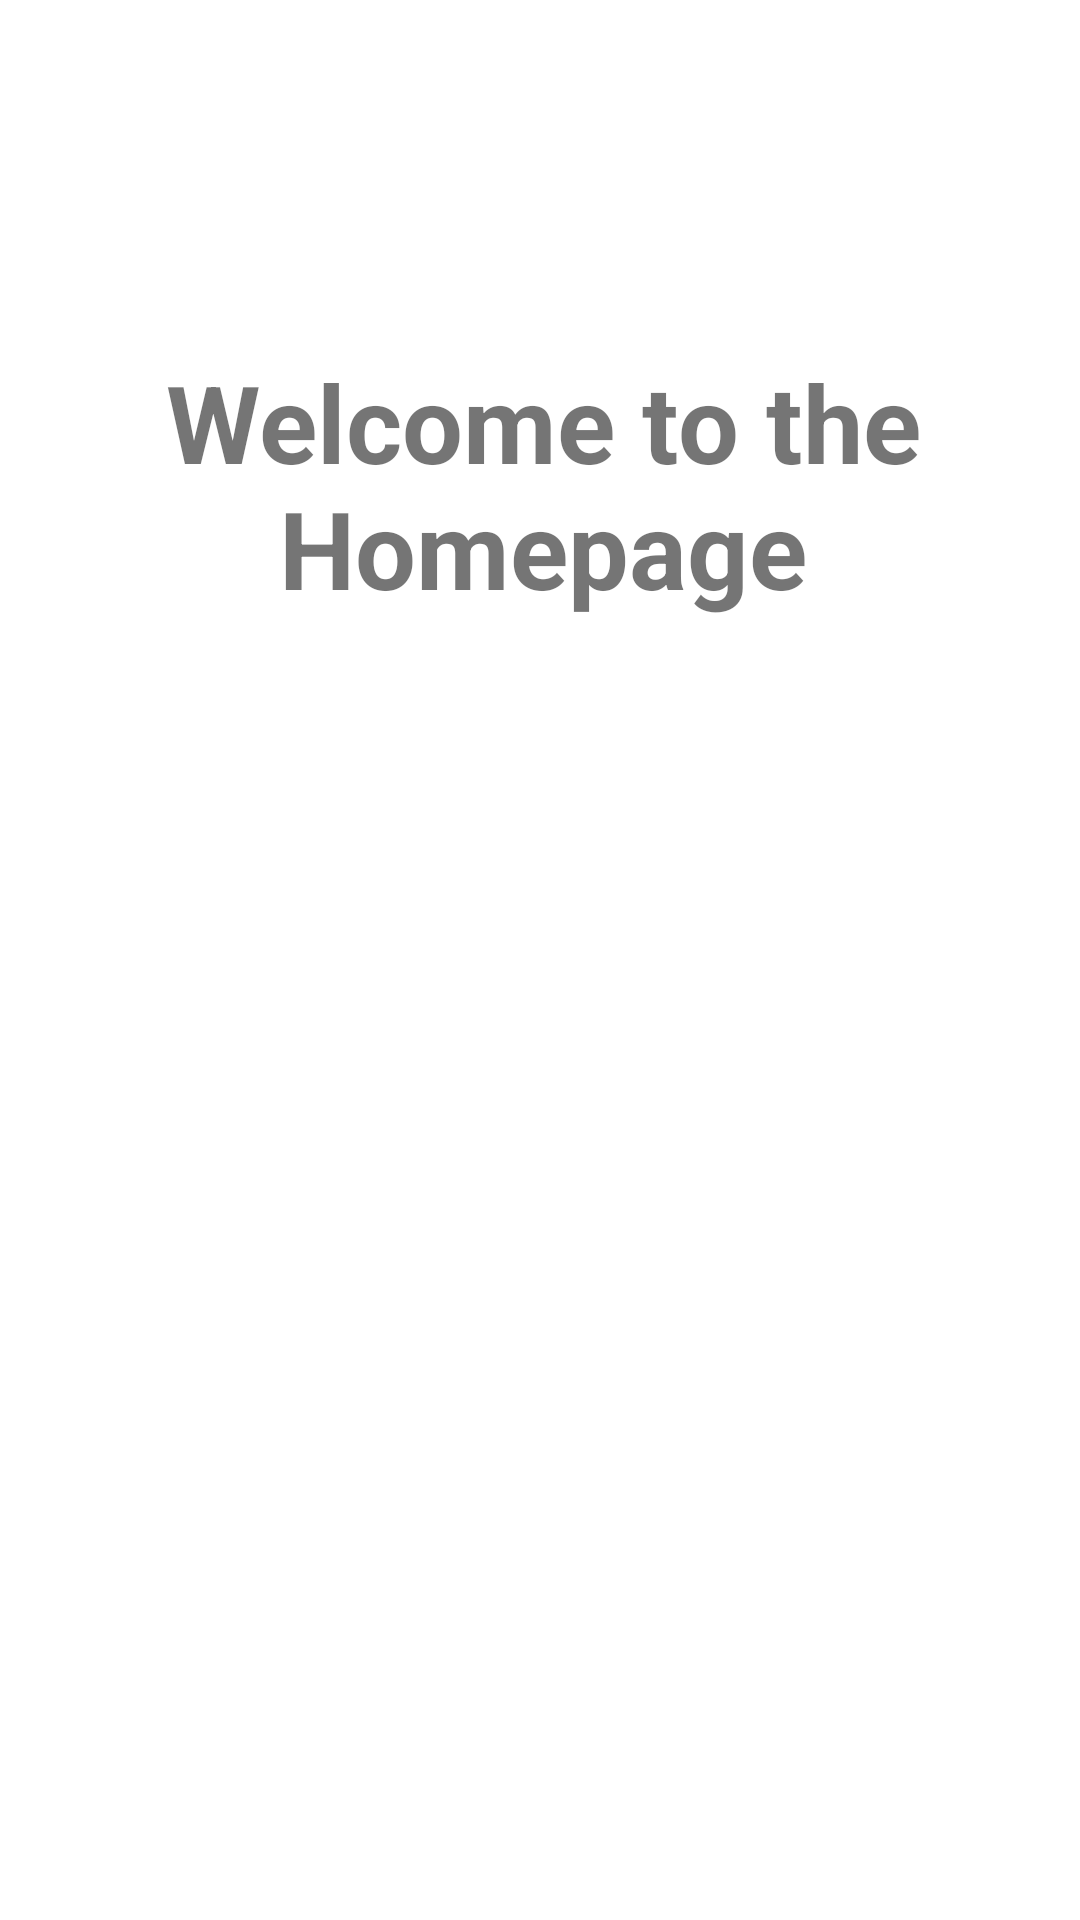

Android layout source for this screen:
<!-- AndroidManifest.xml: application theme Theme.Manglo_Activity_3 -->
<!-- res/layout/activity_login__successful.xml -->
<?xml version="1.0" encoding="utf-8"?>
<androidx.constraintlayout.widget.ConstraintLayout xmlns:android="http://schemas.android.com/apk/res/android"
    xmlns:app="http://schemas.android.com/apk/res-auto"
    xmlns:tools="http://schemas.android.com/tools"
    android:layout_width="match_parent"
    android:layout_height="match_parent"
    tools:context=".Login_Successful">

    <ImageView
        android:id="@+id/imageView3"
        android:layout_width="334dp"
        android:layout_height="307dp"
        app:layout_constraintBottom_toBottomOf="parent"
        app:layout_constraintEnd_toEndOf="parent"
        app:layout_constraintHorizontal_bias="0.493"
        app:layout_constraintStart_toStartOf="parent"
        app:layout_constraintTop_toTopOf="parent"
        app:layout_constraintVertical_bias="0.653"
        app:srcCompat="@drawable/website" />

    <TextView
        android:id="@+id/textView"
        android:layout_width="381dp"
        android:layout_height="98dp"
        android:gravity="center"
        android:text="Welcome to the Homepage"
        android:textSize="36sp"
        android:textStyle="bold"
        app:layout_constraintBottom_toBottomOf="parent"
        app:layout_constraintEnd_toEndOf="parent"
        app:layout_constraintHorizontal_bias="0.466"
        app:layout_constraintStart_toStartOf="parent"
        app:layout_constraintTop_toTopOf="parent"
        app:layout_constraintVertical_bias="0.208" />
</androidx.constraintlayout.widget.ConstraintLayout>
<!-- resources referenced by this layout -->
<resources>
  <style name="Theme.Manglo_Activity_3" parent="Theme.MaterialComponents.DayNight.DarkActionBar">
          
          <item name="colorPrimary">@color/purple_500</item>
          <item name="colorPrimaryVariant">@color/purple_700</item>
          <item name="colorOnPrimary">@color/white</item>
          
          <item name="colorSecondary">@color/teal_200</item>
          <item name="colorSecondaryVariant">@color/teal_700</item>
          <item name="colorOnSecondary">@color/black</item>
          
          <item name="android:statusBarColor" tools:targetApi="l">?attr/colorPrimaryVariant</item>
          
      </style>
  <!-- not gathered from this repository: default colours our renderer supplied (Android Studio template values) -->
  <color name="purple_500">#FF6200EE</color>
  <color name="purple_700">#FF3700B3</color>
  <color name="teal_200">#FF03DAC5</color>
  <color name="teal_700">#FF018786</color>
  <color name="black">#FF000000</color>
  <color name="white">#FFFFFFFF</color>
</resources>
